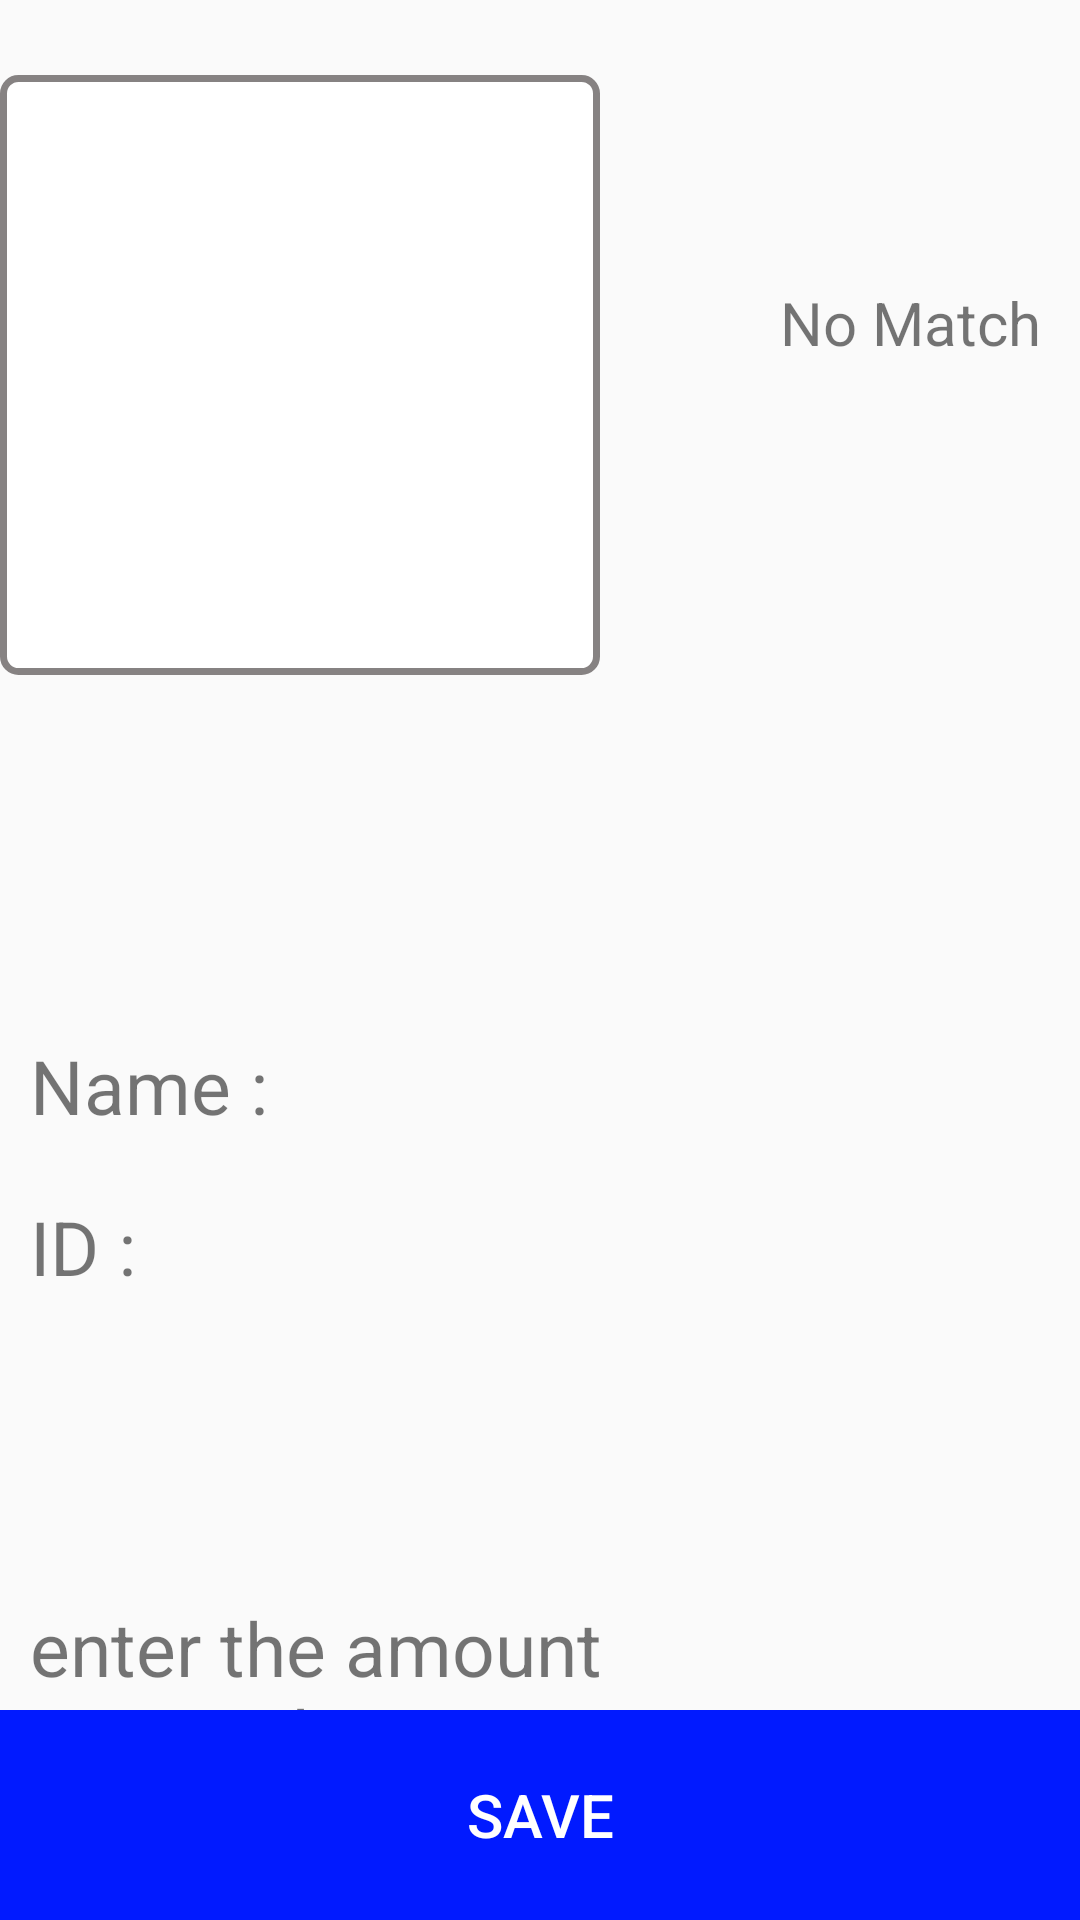

Here is an Android app screen rendered from its layout file. Give the layout XML and the strings, colors and styles it references.
<!-- AndroidManifest.xml: application theme AppTheme -->
<!-- res/layout/activity_reading_card.xml -->
<?xml version="1.0" encoding="utf-8"?>

<LinearLayout xmlns:android="http://schemas.android.com/apk/res/android"
    xmlns:app="http://schemas.android.com/apk/res-auto"
    xmlns:tools="http://schemas.android.com/tools"
    android:layout_width="match_parent"
    android:layout_height="match_parent"
    android:orientation="vertical"
    tools:context="com.example.developer001.greenzoneapplication.ReadingCardActivity">

    <LinearLayout
        android:layout_width="wrap_content"
        android:layout_height="wrap_content"
        android:layout_marginTop="25dp"
        android:layout_gravity="center"
        android:orientation="horizontal">

        <ImageView
            android:id="@+id/img_fp"
            android:layout_width="200dp"
            android:layout_height="200dp"
            android:background="@drawable/edittext_bg"
            android:contentDescription="@string/app_name"
            android:layout_gravity="center"
            android:scaleType="fitXY" />

        <LinearLayout
            android:layout_width="200dp"
            android:layout_height="80dp"
            android:layout_gravity="center_vertical"
            android:layout_marginLeft="60dp"
            android:orientation="horizontal">

            <TextView
                android:layout_width="wrap_content"
                android:layout_height="wrap_content"
                android:text="No Match"
                android:textSize="20sp"/>

            <CheckBox
                android:id="@+id/match_check"
                android:layout_width="70dp"
                android:layout_height="50dp"
                android:layout_marginLeft="10dp"/>

            <ImageButton
                android:layout_width="wrap_content"
                android:layout_height="wrap_content"
                android:layout_marginTop="13dp"
                android:onClick="MatchingInstruction"
                android:background="@drawable/ic_help_black_24dp"/>

        </LinearLayout>



    </LinearLayout>

    <LinearLayout
        android:layout_width="match_parent"
        android:layout_height="wrap_content"
        android:layout_marginTop="120dp"
        android:orientation="horizontal">

        <TextView
            android:layout_width="200dp"
            android:layout_height="wrap_content"
            android:textSize="25dp"
            android:paddingLeft="10dp"
            android:text="Name : "/>

        <TextView
            android:id="@+id/txt_name"
            android:layout_width="390dp"
            android:layout_height="wrap_content"
            android:background="@drawable/txt_borders"
            android:textSize="25dp"
            android:text=""/>


    </LinearLayout>

    <LinearLayout
        android:layout_width="match_parent"
        android:layout_height="wrap_content"
        android:layout_marginTop="20dp"
        android:orientation="horizontal">

        <TextView
            android:layout_width="200dp"
            android:layout_height="wrap_content"
            android:textSize="25dp"
            android:paddingLeft="10dp"
            android:text="ID : "/>

        <TextView
            android:id="@+id/txt_id"
            android:layout_width="390dp"
            android:layout_height="wrap_content"
            android:background="@drawable/txt_borders"
            android:textSize="25dp"
            android:text=""/>


    </LinearLayout>



    <LinearLayout
        android:layout_width="match_parent"
        android:layout_height="wrap_content"
        android:layout_marginTop="100dp"
        android:layout_weight="1"
        android:orientation="horizontal">

        <TextView
            android:layout_width="300dp"
            android:layout_height="wrap_content"
            android:paddingLeft="10dp"
            android:text="enter the amount received: "
            android:textSize="25sp"/>

        <EditText
            android:id="@+id/txt_sallary"
            android:layout_width="280dp"
            android:layout_height="wrap_content"
            android:layout_marginLeft="10dp"
            android:background="@drawable/txt_borders"
            android:textSize="25sp"
            android:inputType="number"/>

    </LinearLayout>

    <LinearLayout
        android:layout_width="match_parent"
        android:layout_height="wrap_content"
        android:orientation="horizontal">

        <Button
            android:id="@+id/btn_save"
            android:layout_width="match_parent"
            android:layout_height="70dp"
            android:layout_gravity="center"
            android:background="#011aff"
            android:onClick="SaveOnDatabase"
            android:text="Save"
            android:textColor="#FFF"
            android:textSize="20sp"/>

    </LinearLayout>

</LinearLayout>
<!-- resources referenced by this layout -->
<resources>
  <!-- drawable edittext_bg (drawable) -->
  <?xml version="1.0" encoding="utf-8"?>
  
  <selector xmlns:android="http://schemas.android.com/apk/res/android">
  
  <item android:state_pressed="true" android:state_focused="true">
      <shape>
          <solid android:color="#FFFFFF"/>
          <stroke
              android:width="2.3dp"
              android:color="#868282" />
           <corners
              android:radius="5dp" />
      </shape>
  </item>
  
  <item android:state_pressed="true" android:state_focused="false">
      <shape>
          <solid android:color="#FFFFFF"/>
          <stroke
              android:width="2.3dp"
              android:color="#868282" />
          <corners
              android:radius="5dp" />       
      </shape>
  </item>
  
  <item android:state_pressed="false" android:state_focused="true">
      <shape>
          <solid android:color="#FFFFFF"/>
          <stroke
              android:width="2.3dp"
              android:color="#868282" />
          <corners
              android:radius="5dp" />                          
      </shape>
  </item>
  
  
  
  <item android:state_enabled="true">
      <shape>
          <solid android:color="#FFFFFF"/>
          <stroke
              android:width="2.3dp"
              android:color="#868282" />
          <corners
              android:radius="5dp" ></corners>
          <padding 
                  android:left="4dp"
                  android:top="4dp"
                  android:right="4dp"
                  android:bottom="4dp"
              />
      </shape>
  </item>
  
  
  </selector>
  <string name="app_name">Salaries Application</string>
  <style name="AppTheme" parent="Theme.AppCompat.Light.DarkActionBar">
          
          <item name="colorPrimary">@color/colorPrimary</item>
          <item name="colorPrimaryDark">@color/colorPrimaryDark</item>
          <item name="colorAccent">@color/colorAccent</item>
      </style>
  <color name="colorPrimary">#3F51B5</color>
  <color name="colorPrimaryDark">#303F9F</color>
  <color name="colorAccent">#FF4081</color>
</resources>
